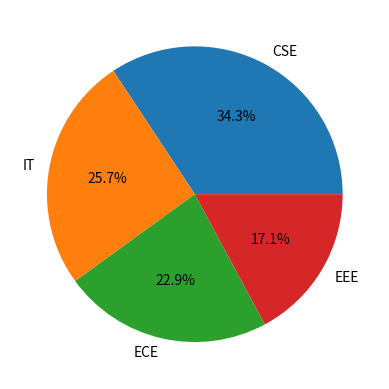

This chart was generated by the following Python code:
import matplotlib.pyplot as plt

labels=["CSE","IT","ECE","EEE"]
values=[120,90,80,60]

plt.pie(values,labels=labels,autopct="%1.1f%%")
plt.show()
